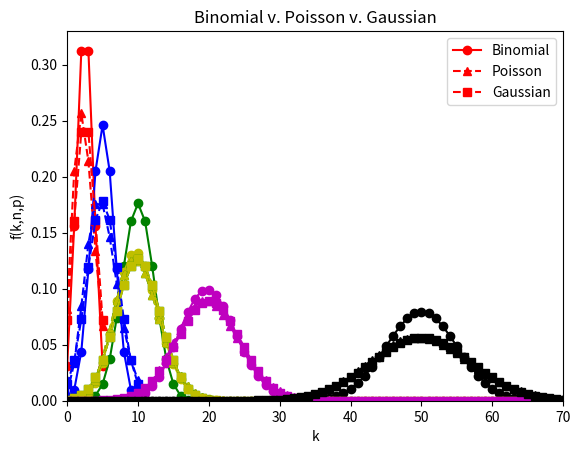

Write Python code to recreate this figure.
import numpy as np
import scipy, math
import matplotlib.pyplot as plt
import matplotlib.patches as mpatches
import pylab 

#binomial distribution
def f(k,n,p):
	y = (math.factorial(n))/(math.factorial(k)*math.factorial(n-k))
	z = (p**k)*(1-p)**(n-k)
	f = y*z
	return f

b_vals1 = []
for i in range(0,6): 
	binomial = f(i,5,0.5)
	b_vals1.append(binomial)

b_vals2 = []	
for i in range(0,11): 
	binomial = f(i,10,0.5)
	b_vals2.append(binomial)	

b_vals3 = []	
for i in range(0,21): 
	binomial = f(i,20,0.5)
	b_vals3.append(binomial)

#for n = 100 and p = p=0.1, 0.2, 0.5
b_vals4 = []
for i in range(0, 100): 
	binomial = f(i,100,0.1)
	b_vals4.append(binomial)

b_vals5 = []	
for i in range(0,100): 
	binomial = f(i,100,0.2)
	b_vals5.append(binomial)	

b_vals6 = []	
for i in range(0,100): 
	binomial = f(i,100,0.5)
	b_vals6.append(binomial)

#poisson distribution
def po(k,n,p):
	y = (n*p)**k
	x = math.factorial(k)
	z = (math.e)**(-n*p)
	po = (y/x) * z
	return po

p_vals1 = []
for i in range(0,6): 
	poisson = po(i,5,0.5)
	p_vals1.append(poisson)

p_vals2 = []	
for i in range(0,11): 
	poisson = po(i,10,0.5)
	p_vals2.append(poisson)	

p_vals3 = []	
for i in range(0,21): 
	poisson = po(i,20,0.5)
	p_vals3.append(poisson)	

#for n = 100 and p = p=0.1, 0.2, 0.5
p_vals4 = []
for i in range(0, 100): 
	poisson = po(i,100,0.1)
	p_vals4.append(poisson)

p_vals5 = []	
for i in range(0,100): 
	poisson = po(i,100,0.2)
	p_vals5.append(poisson)	

p_vals6 = []	
for i in range(0,100): 
	poisson = po(i,100,0.5)
	p_vals6.append(poisson)	

#gaussain distribution
def ga(k,n,p):
	y = 1/(math.sqrt(2*math.pi*n*p))
	w = (-(k-n*p)**2)/(2*n*p)
	x = (math.e)**w
	ga = y*x
	return ga

g_vals1 = []
for i in range(0,6): 
	gaussian = ga(i,5,0.5)
	g_vals1.append(gaussian)

g_vals2 = []	
for i in range(0,11): 
	gaussian = ga(i,10,0.5)
	g_vals2.append(gaussian)	

g_vals3 = []	
for i in range(0,21): 
	gaussian = ga(i,20,0.5)
	g_vals3.append(gaussian)	

#for n = 100 and p = p=0.1, 0.2, 0.5
g_vals4 = []
for i in range(0, 100): 
	gaussian = ga(i,100,0.1)
	g_vals4.append(gaussian)

g_vals5 = []	
for i in range(0,100): 
	gaussian = ga(i,100,0.2)
	g_vals5.append(gaussian)	

g_vals6 = []	
for i in range(0,100): 
	gaussian = ga(i,100,0.5)
	g_vals6.append(gaussian)			

#Plots for binomial 1
plt.plot(b_vals1, marker='o', color='r', label = 'Binomial')
plt.plot(b_vals2, marker='o', color='b')
plt.plot(b_vals3, marker='o', color='g')
#Plots for binomial 2
plt.plot(b_vals4, marker='o', color='y')
plt.plot(b_vals5, marker='o', color='m')
plt.plot(b_vals6, marker='o', color='k')

#Plots for poisson1
plt.plot(p_vals1, linestyle='--', marker='^', color='r', label = 'Poisson')
plt.plot(p_vals2, linestyle='--', marker='^', color='b')
plt.plot(p_vals3, linestyle='--', marker='^', color='g')
#Plots for poisson2
plt.plot(p_vals4, linestyle='--', marker='^', color='y')
plt.plot(p_vals5, linestyle='--', marker='^', color='m')
plt.plot(p_vals6, linestyle='--', marker='^', color='k')

#Plots for gaussian1
plt.plot(g_vals1, linestyle='--', marker='s', color='r', label = 'Gaussian')
plt.plot(g_vals2, linestyle='--', marker='s', color='b')
plt.plot(g_vals3, linestyle='--', marker='s', color='g')
#Plots for gaussian2
plt.plot(g_vals4, linestyle='--', marker='s', color='y')
plt.plot(g_vals5, linestyle='--', marker='s', color='m')
plt.plot(g_vals6, linestyle='--', marker='s', color='k')

#Details
plt.ylabel('f(k,n,p)')
plt.xlabel('k')

pylab.legend(loc='upper right')
plt.title('Binomial v. Poisson v. Gaussian')
plt.axis([0,70,0,.33])

plt.show()

